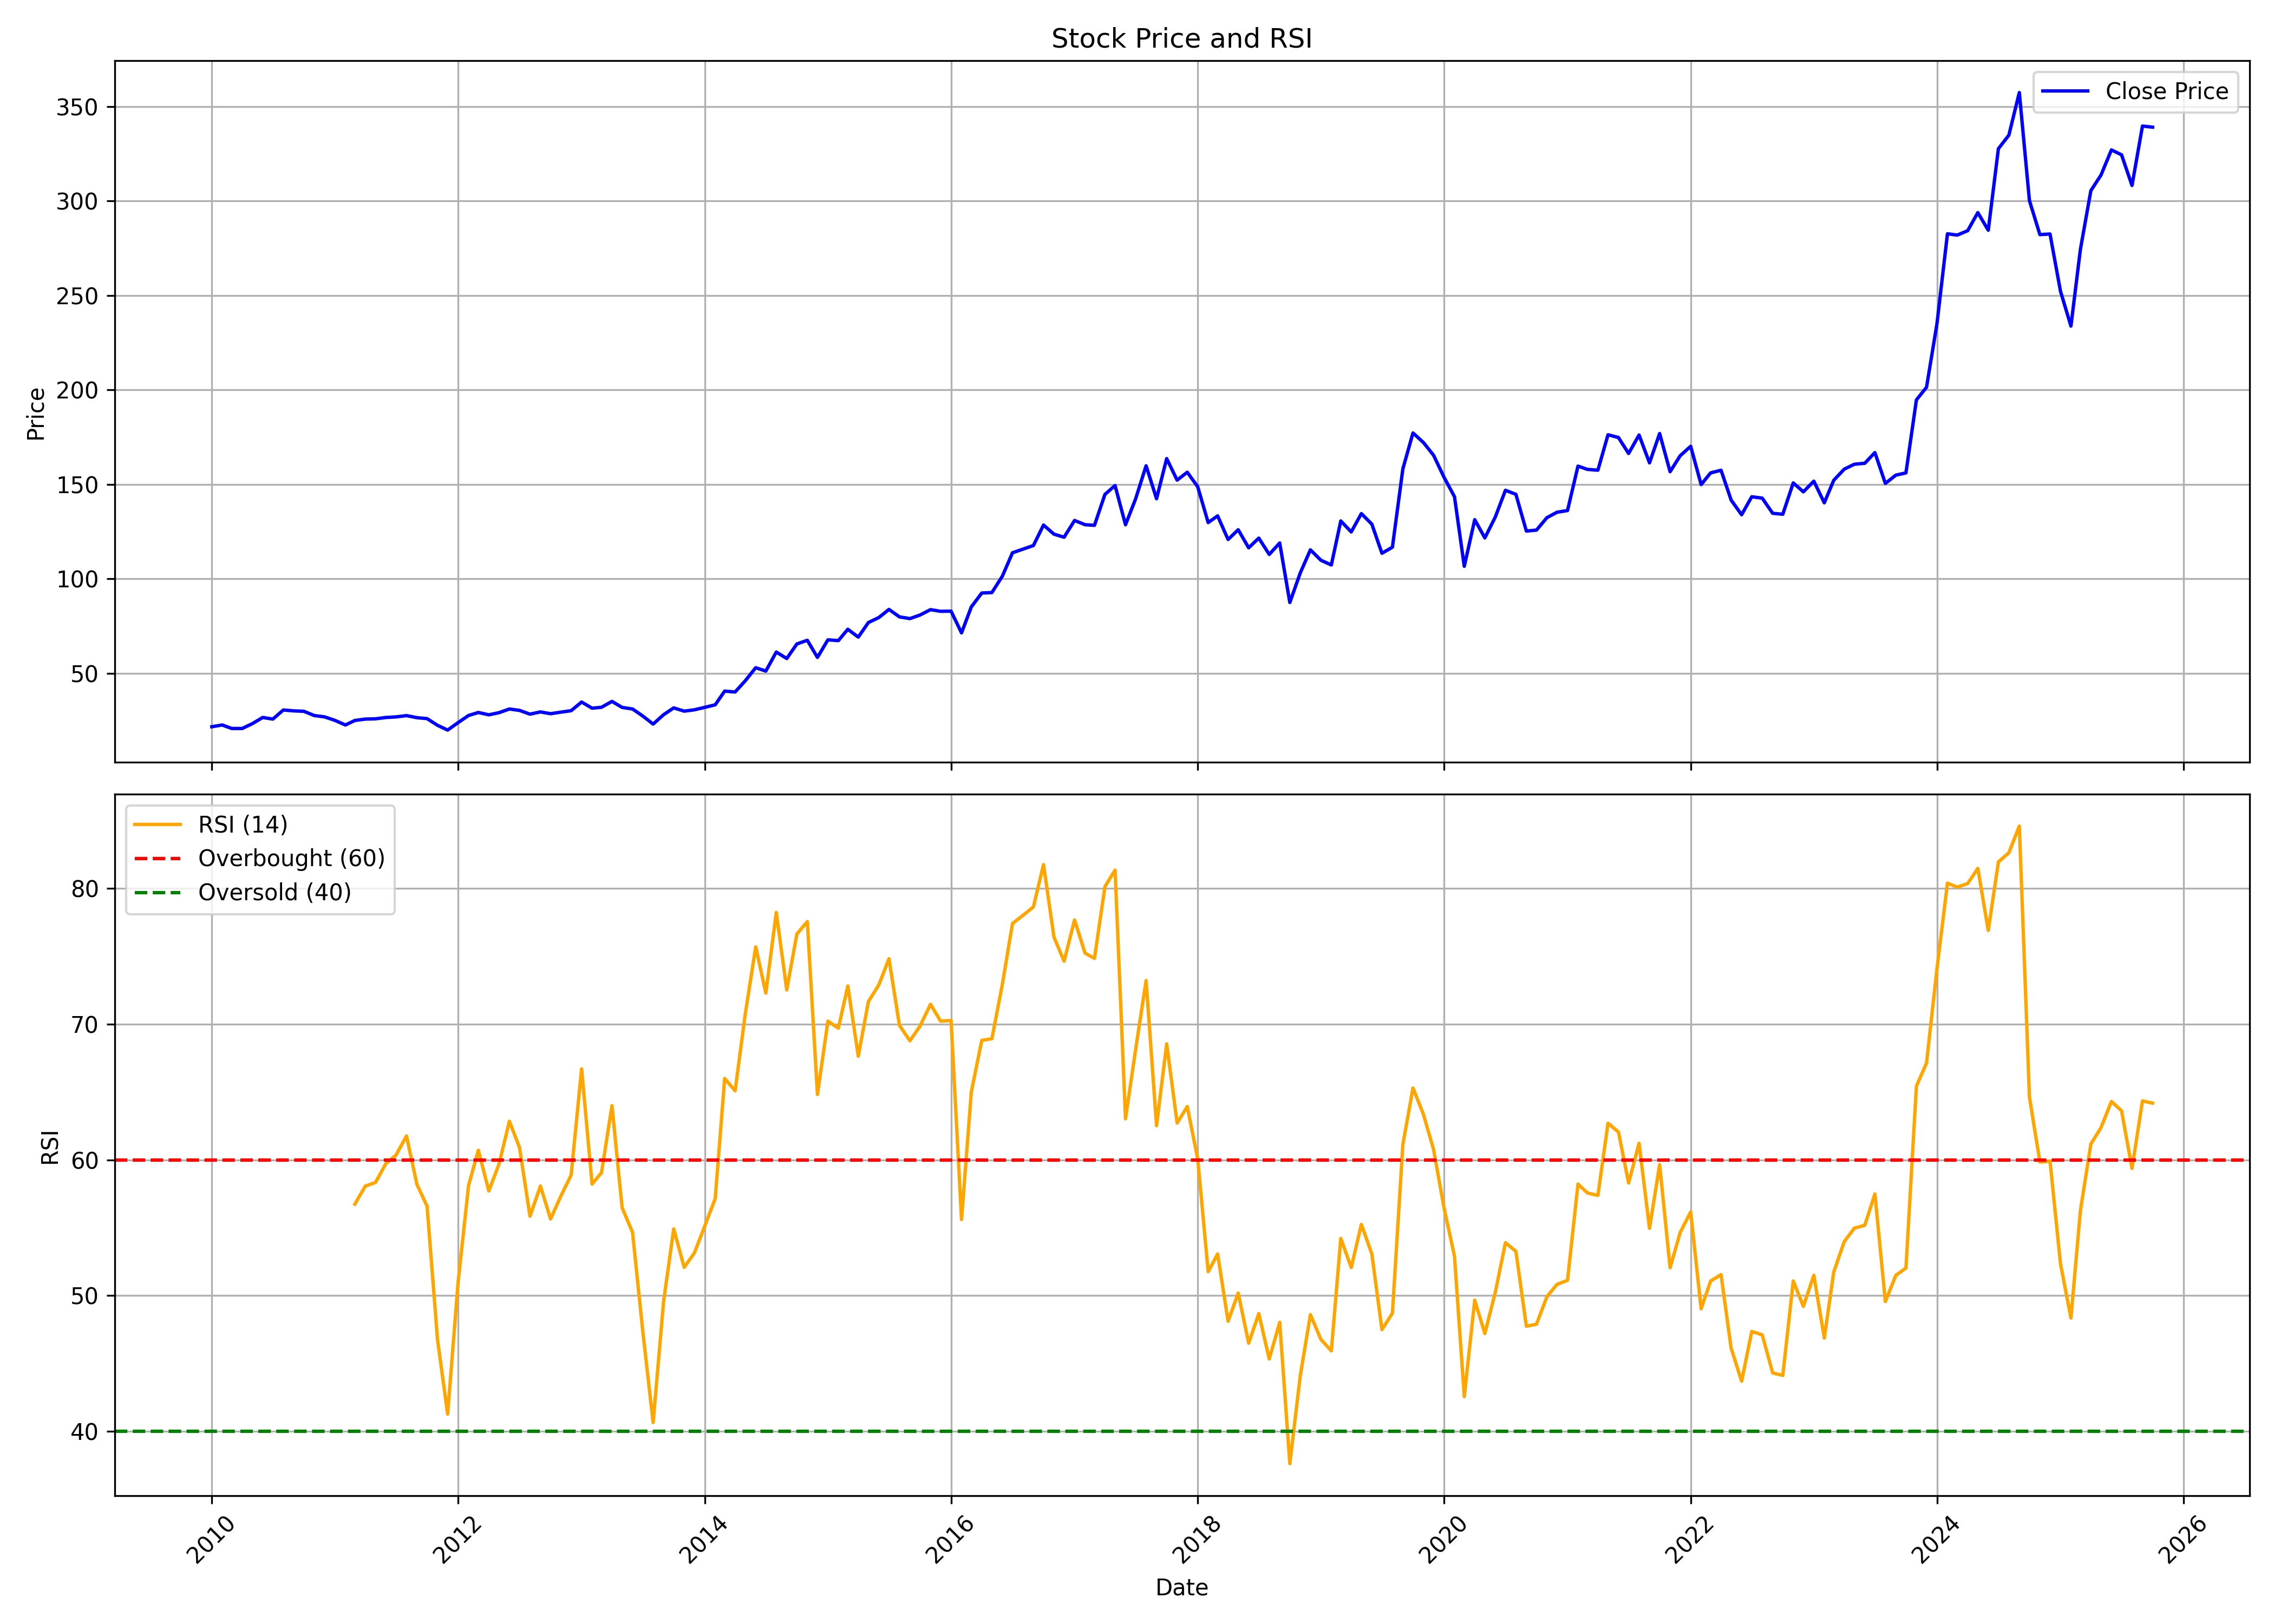

Source data for this figure (header and first rows):
, date, symbol, open, high, low, close, volume, rsi
0, 2010-01-01, BPCL, 25.57, 26.46, 21.21, 21.76, 146592600, 
1, 2010-02-01, BPCL, 22.04, 24.67, 21.92, 22.69, 181832232, 
2, 2010-03-01, BPCL, 22.69, 22.98, 20.21, 20.85, 165454092, 
3, 2010-04-01, BPCL, 20.86, 21, 19.65, 20.82, 125468700, 
4, 2010-05-01, BPCL, 20.97, 23.72, 20.48, 23.39, 187527552, 
5, 2010-06-01, BPCL, 23.46, 27.06, 20.75, 26.67, 556575552, 
6, 2010-07-01, BPCL, 26.68, 28.93, 25.01, 25.82, 523025760, 
7, 2010-08-01, BPCL, 25.84, 33.8, 25.65, 30.63, 481343724, 
8, 2010-09-01, BPCL, 30.86, 32.92, 29.78, 30.16, 295148664, 
9, 2010-10-01, BPCL, 30.74, 31.82, 28.23, 29.93, 277237860, 
10, 2010-11-01, BPCL, 30.3, 32.18, 26.61, 27.68, 169758840, 
11, 2010-12-01, BPCL, 27.86, 29.6, 26.68, 26.99, 180979428, 
12, 2011-01-01, BPCL, 27.14, 27.46, 23.17, 25.13, 166762752, 
13, 2011-02-01, BPCL, 24.8, 26.42, 21.7, 22.69, 158910372, 
14, 2011-03-01, BPCL, 22.88, 25.57, 22.06, 25.08, 152456796, 56.73
15, 2011-04-01, BPCL, 24.66, 26.15, 23.98, 25.81, 93936492, 58.06
16, 2011-05-01, BPCL, 25.83, 27.9, 24.39, 25.95, 198405348, 58.33
17, 2011-06-01, BPCL, 25.75, 28.15, 24.52, 26.66, 170946744, 59.72
18, 2011-07-01, BPCL, 26.69, 32.67, 26.12, 26.97, 96037332, 60.35
19, 2011-08-01, BPCL, 27.1, 29.29, 26.71, 27.66, 129939000, 61.76
20, 2011-09-01, BPCL, 27.66, 28.27, 25.91, 26.56, 87613548, 58.19
21, 2011-10-01, BPCL, 27.12, 29.05, 25.79, 26.06, 74082480, 56.59
22, 2011-11-01, BPCL, 25.95, 26.87, 20.37, 22.52, 137822628, 46.75
23, 2011-12-01, BPCL, 22.72, 23.71, 19.62, 20, 146514564, 41.25
24, 2012-01-01, BPCL, 20.3, 24.69, 19.17, 23.95, 151161096, 50.98
25, 2012-02-01, BPCL, 23.86, 28.67, 23.3, 27.72, 188308776, 58.11
26, 2012-03-01, BPCL, 27.75, 29.46, 26.06, 29.31, 116114784, 60.71
27, 2012-04-01, BPCL, 29.05, 29.67, 27.01, 28.07, 71671308, 57.71
28, 2012-05-01, BPCL, 28.07, 32.23, 27.04, 29.2, 216029136, 59.67
29, 2012-06-01, BPCL, 29.17, 32.44, 28.64, 31.14, 121002252, 62.84
30, 2012-07-01, BPCL, 31.03, 33.04, 29.43, 30.41, 116675154, 60.91
31, 2012-08-01, BPCL, 30.69, 30.73, 28.2, 28.43, 110832804, 55.85
32, 2012-09-01, BPCL, 28.45, 32, 27.95, 29.61, 164520894, 58.07
33, 2012-10-01, BPCL, 30.1, 31.31, 28.48, 28.66, 96269826, 55.64
34, 2012-11-01, BPCL, 28.7, 29.67, 26.74, 29.5, 86200134, 57.36
35, 2012-12-01, BPCL, 29.29, 31.07, 28.91, 30.25, 94972476, 58.88
36, 2013-01-01, BPCL, 30.35, 38.12, 30, 34.85, 281105682, 66.71
37, 2013-02-01, BPCL, 34.98, 36.44, 31.29, 31.58, 151063464, 58.21
38, 2013-03-01, BPCL, 31.67, 34.85, 30.68, 32.07, 119018664, 59.05
39, 2013-04-01, BPCL, 32.01, 35.85, 30.99, 35.17, 101428422, 64
40, 2013-05-01, BPCL, 35.17, 36.36, 31.69, 32, 138217668, 56.48
41, 2013-06-01, BPCL, 32.26, 32.37, 28.43, 31.15, 115338000, 54.65
42, 2013-07-01, BPCL, 31.41, 32.27, 24.52, 27.49, 149141196, 47.43
43, 2013-08-01, BPCL, 27.82, 27.82, 21.73, 23.18, 248074746, 40.64
44, 2013-09-01, BPCL, 23.6, 29.42, 22.21, 28.12, 264643320, 49.57
45, 2013-10-01, BPCL, 29, 32.81, 28.29, 31.74, 165841578, 54.91
46, 2013-11-01, BPCL, 31.78, 33.68, 28.4, 30.02, 163684326, 52.07
47, 2013-12-01, BPCL, 30.19, 33.1, 29.33, 30.71, 142842126, 53.13
48, 2014-01-01, BPCL, 30.91, 32.22, 27.9, 32.02, 164988126, 55.12
49, 2014-02-01, BPCL, 32.31, 33.99, 30.21, 33.37, 108049044, 57.14
50, 2014-03-01, BPCL, 33.28, 41.43, 32.86, 40.61, 216578478, 66
51, 2014-04-01, BPCL, 40.53, 43.58, 38.11, 40.16, 192697902, 65.09
52, 2014-05-01, BPCL, 40.16, 52, 40.16, 46.07, 199830102, 70.74
53, 2014-06-01, BPCL, 46.35, 57.38, 46.24, 53, 304138524, 75.7
54, 2014-07-01, BPCL, 53.86, 54.12, 49.13, 51.22, 187245600, 72.3
55, 2014-08-01, BPCL, 51.42, 61.74, 49.48, 61.29, 202415568, 78.24
56, 2014-09-01, BPCL, 61.89, 63.81, 52.74, 57.86, 180654978, 72.53
57, 2014-10-01, BPCL, 59.72, 65.95, 58.3, 65.57, 151189230, 76.65
58, 2014-11-01, BPCL, 66.09, 71.02, 63.79, 67.52, 210932766, 77.56
59, 2014-12-01, BPCL, 68.76, 68.9, 56.55, 58.45, 192724548, 64.82
... 130 more rows
